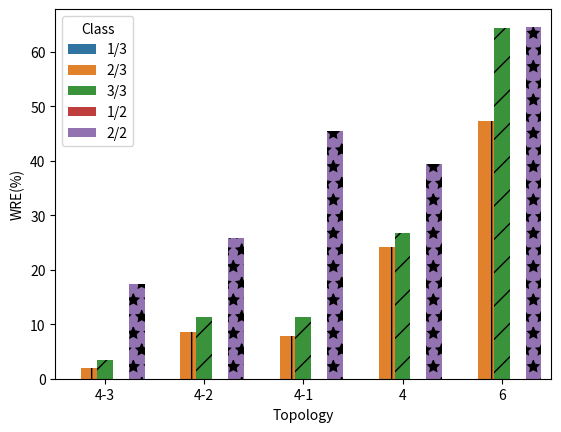

Write Python code to recreate this figure. (Note: this script raises an exception after producing the figure.)
from matplotlib import pyplot as plt
# import pandas as pd
# import seaborn as sns

# df = pd.DataFrame([
#     ['1', 'store 1', 3.5993856132128608],
#     ['1', 'store 2', 7.6208430458430465],
#     ['3', 'store 1', 3.226584815992336],
#     ['3', 'store 2', 6.926645021645021],
#     ['5', 'store 1', 3.5244331992199767],
#     ['5', 'store 2', 7.923975481040698],
# ], columns=['Top-k', 'number of stored switch', 'ARE'])
# ax = plt.bar(x='Top-k', y='ARE', hue='number of stored switch',height = 10, data=df)
# ax.set_title('Final Term')

# plt.show()

# import numpy as np
# import matplotlib.pyplot as plt
# k = ['1', '3', '5']
# stored_one_switch = [3.5993856132128608, 3.226584815992336, 3.5244331992199767]
# stored_two_switch = [7.6208430458430465, 6.926645021645021, 7.923975481040698]
# x = np.arange(len(k))
# width = 0.3
# plt.bar(x, stored_one_switch, width, color='green', label='stored in 1 switch',)

# plt.bar(x + width, stored_two_switch, width, color='blue', label='stored in 2 switch')
# plt.xticks(x + width / 2, k)
# plt.ylabel('ARE')
# plt.title('d = 5,w = 3')

# plt.legend()
# plt.show()

import pandas as pd
import seaborn as sns
# df = pd.DataFrame([
#     ['1', 'store in 1 switch', 3.5993856132128608],
#     ['1', 'store in 2 switch', 7.6208430458430465],
#     ['1', 'only 1 switch', 4.289725823224249],
#     ['3', 'store in 1 switch', 3.226584815992336],
#     ['3', 'store in 2 switch', 6.926645021645021],
#     ['3', 'only 1 switch', 4.367521866533978],
#     ['5', 'store in 1 switch', 3.5244331992199767],
#     ['5', 'store in 2 switch', 7.923975481040698],
#     ['5', 'only 1 switch', 4.351344147251271],
# ], columns=['Top k', 'Class', 'ARE'])
df = pd.DataFrame([
    ['4-3', '1/3', (106.27272727272727-106.27272727272727)/106.27272727272727 *100 ],
    ['4-3', '2/3', (106.27272727272727-104.0909090909091)/106.27272727272727 *100 ],
    ['4-3', '3/3', (106.27272727272727-102.54545454545455)/106.27272727272727 *100],
    ['4-3', '1/2', (109.64965168759811-109.64965168759811)/109.64965168759811 * 100],
    ['4-3', '2/2', (109.64965168759811-90.61194014319014)/109.64965168759811*100 ],

    ['4-2', '1/3', 33.31818181818181-33.31818181818181 ],
    ['4-2', '2/3', (33.31818181818181-30.454545454545453)/33.31818181818181 *100 ],
    ['4-2', '3/3', (33.31818181818181-29.545454545454547)/33.31818181818181 *100 ],
    ['4-2', '1/2', (35.060340700965696-35.060340700965696)/35.060340700965696 *100],
    ['4-2', '2/2', (35.060340700965696-25.984213356088357)/35.060340700965696 *100],


    ['4-1', '1/3', 20.0-20.0],
    ['4-1', '2/3', (20.0-18.416666666666668)/20.0*100],
    ['4-1', '3/3', (20.0-17.75)/20.0*100],
    ['4-1', '1/2', 23.762068112258348-23.762068112258348],
    ['4-1', '2/2', (23.762068112258348-12.973313254067852)/23.762068112258348*100],

    ['4', '1/3', 19.583333333333332-19.583333333333332  ],
    ['4', '2/3', (19.583333333333332-14.833333333333334)/19.583333333333332*100  ],
    ['4', '3/3', (19.583333333333332-14.333333333333334)/19.583333333333332*100 ],
    ['4', '1/2', 19.49236014104435-19.49236014104435  ],
    ['4', '2/2', (19.49236014104435-11.814342667961089)/19.49236014104435*100  ],

    ['6', '1/3', 6.160839160839161-6.160839160839161],
    ['6', '2/3', (6.160839160839161-3.24009324009324)/6.160839160839161*100],
    ['6', '3/3', (6.160839160839161-2.191142191142191)/6.160839160839161*100],
    ['6', '1/2', 4.566407933707773-4.566407933707773 ],
    ['6', '2/2', (4.566407933707773-1.614637399873731)/4.566407933707773*100 ],
    
], columns=['Topology', 'Class', 'WRE(%)'])

ax = sns.barplot(x='Topology', y='WRE(%)', hue='Class', data=df)

hatches = ([ "x" ,"x" ,"x","x","x", "|", "|", "|", "|", "|", "/", "/", "/", "/", "/",'-','-','-','-','-','*','*','*','*','*'])

# Loop over the bars
for i,thisbar in enumerate(ax.patches):
    # Set a different hatch for each bar
    print(i)
    thisbar.set_hatch(hatches[i])
ax.set_title('Flow WRE improvement in different number of switch with Sketch with d = 5,w = 3,k = 5')
ax.legend(title = 'Class')
ax.legend(prop={'size': 10})
for pos in ['right', 'top']:
    plt.gca().spines[pos].set_visible(False)
# y = [0,1,2,3,50,700,2500]
# plt.yticks(y)
plt.legend(frameon=False)
plt.show()